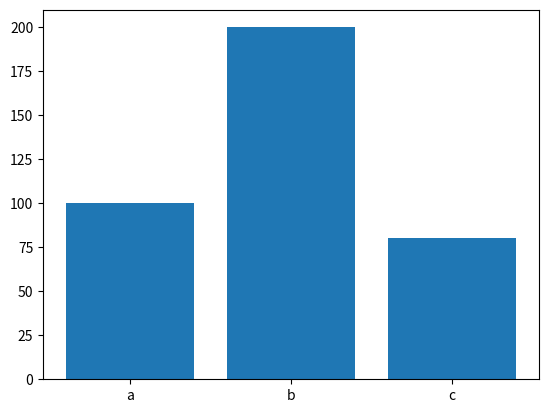
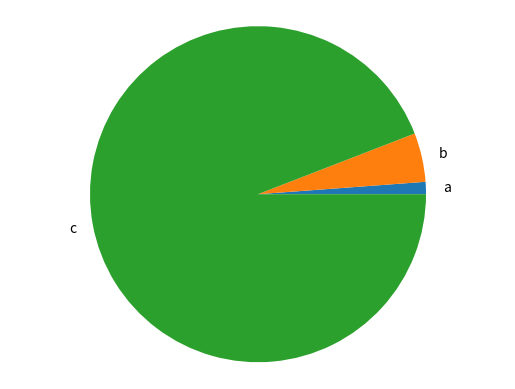

Here is the Python script that generated these plots, in order:
import matplotlib.pyplot as plt


def generate_bar_chart():
    labels = ['a','b', 'c']
    values = [100, 200, 80]
    
    fig, ax =plt.subplots()
    ax.bar(labels, values)
    plt.show()
    
if __name__ == '__main__':
 generate_bar_chart()
    
    
    
def generate_bar_chart(labels, values):
    ig, ax =plt.subplots()
    ax.bar(labels, values)
    plt.show()
    
if __name__ == '__main__':
    labels = ['a','b', 'c']
    values = [10, 40, 800 ]
    
    #generate_bar_chart(labels, values)
    
    
    # creando un bar.pie   
    
def generate_pie_chart(labels, values):
    fig, ax =plt.subplots()
    ax.pie(values, labels = labels)
    ax.axis('equal')
    plt.show()
    
    
if __name__ == '__main__':
    labels = ['a','b', 'c']
    values = [10, 40, 800 ]
    
    generate_pie_chart(labels, values)